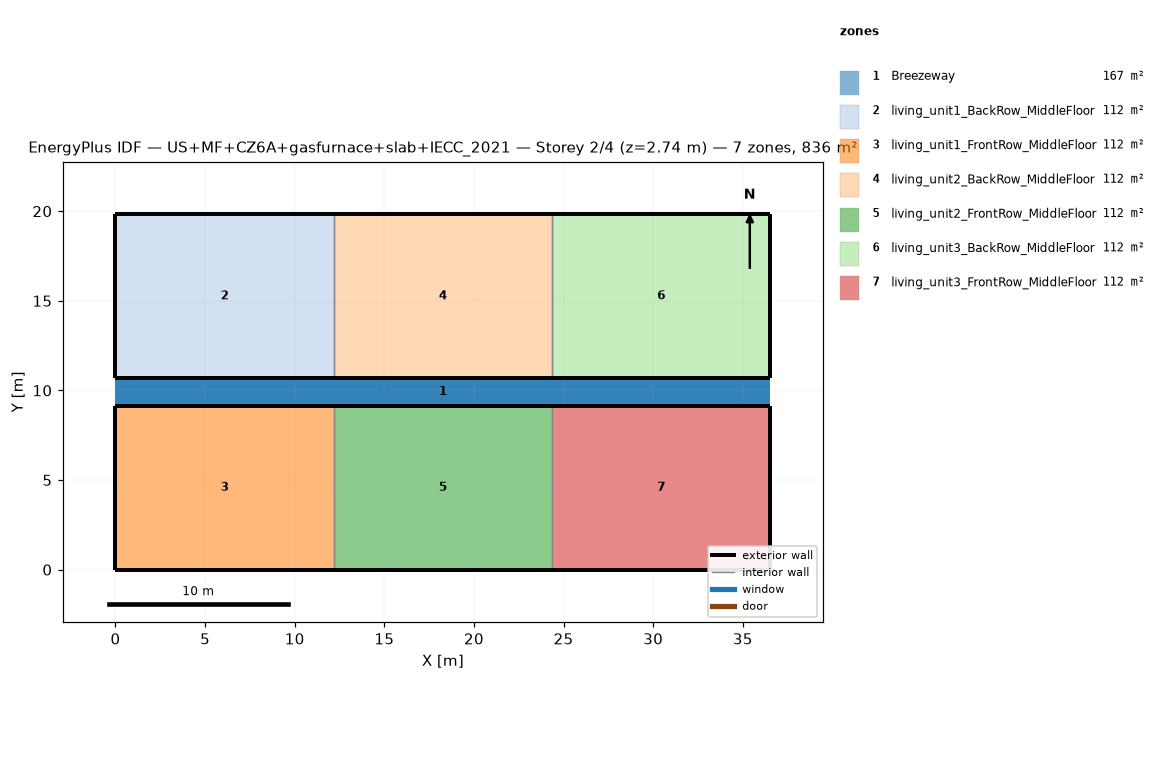
=== STOREY PLAN SPEC (per zone: floor XY polygon, exterior-wall plan segments, windows/doors) ===
zone 1: Breezeway  (167.0 m²)
  floor: (36.54, 9.16) (0.00, 9.16) (0.00, 10.68) (36.54, 10.68)
  floor: (36.54, 9.16) (0.00, 9.16) (0.00, 10.68) (36.54, 10.68)
  floor: (36.54, 9.16) (0.00, 9.16) (0.00, 10.68) (36.54, 10.68)
zone 2: living_unit1_BackRow_MiddleFloor  (111.5 m²)
  floor: (12.18, 10.68) (0.00, 10.68) (0.00, 19.84) (12.18, 19.84)
  exterior wall: (0.00, 10.68) – (12.18, 10.68)  [12.2 m]
  exterior wall: (12.18, 19.84) – (0.00, 19.84)  [12.2 m]
  exterior wall: (0.00, 19.84) – (0.00, 10.68)  [9.2 m]
  interior walls: 1
zone 3: living_unit1_FrontRow_MiddleFloor  (111.5 m²)
  floor: (12.18, 0.00) (0.00, 0.00) (0.00, 9.16) (12.18, 9.16)
  exterior wall: (0.00, 0.00) – (12.18, 0.00)  [12.2 m]
  exterior wall: (12.18, 9.16) – (0.00, 9.16)  [12.2 m]
  exterior wall: (0.00, 9.16) – (0.00, 0.00)  [9.2 m]
  interior walls: 1
zone 4: living_unit2_BackRow_MiddleFloor  (111.5 m²)
  floor: (24.36, 10.68) (12.18, 10.68) (12.18, 19.84) (24.36, 19.84)
  exterior wall: (12.18, 10.68) – (24.36, 10.68)  [12.2 m]
  exterior wall: (24.36, 19.84) – (12.18, 19.84)  [12.2 m]
  interior walls: 2
zone 5: living_unit2_FrontRow_MiddleFloor  (111.5 m²)
  floor: (24.36, 0.00) (12.18, 0.00) (12.18, 9.16) (24.36, 9.16)
  exterior wall: (12.18, 0.00) – (24.36, 0.00)  [12.2 m]
  exterior wall: (24.36, 9.16) – (12.18, 9.16)  [12.2 m]
  interior walls: 2
zone 6: living_unit3_BackRow_MiddleFloor  (111.5 m²)
  floor: (36.54, 10.68) (24.36, 10.68) (24.36, 19.84) (36.54, 19.84)
  exterior wall: (24.36, 10.68) – (36.54, 10.68)  [12.2 m]
  exterior wall: (36.54, 10.68) – (36.54, 19.84)  [9.2 m]
  exterior wall: (36.54, 19.84) – (24.36, 19.84)  [12.2 m]
  interior walls: 1
zone 7: living_unit3_FrontRow_MiddleFloor  (111.5 m²)
  floor: (36.54, 0.00) (24.36, 0.00) (24.36, 9.16) (36.54, 9.16)
  exterior wall: (24.36, 0.00) – (36.54, 0.00)  [12.2 m]
  exterior wall: (36.54, 0.00) – (36.54, 9.16)  [9.2 m]
  exterior wall: (36.54, 9.16) – (24.36, 9.16)  [12.2 m]
  interior walls: 1

=== DERIVED (storey summary) ===
Building: US+MF+CZ6A+gasfurnace+slab+IECC_2021
Storey: 2 of 4  (floor level z = 2.74 m)
Storey gross floor area: 836.2 m²
Zones on this storey: 7
  - Breezeway: floor 167.0 m²
  - living_unit1_BackRow_MiddleFloor: floor 111.5 m²; exterior wall 33.5 m (86.9 m²); WWR 0.0%
  - living_unit1_FrontRow_MiddleFloor: floor 111.5 m²; exterior wall 33.5 m (86.9 m²); WWR 0.0%
  - living_unit2_BackRow_MiddleFloor: floor 111.5 m²; exterior wall 24.4 m (63.1 m²); WWR 0.0%
  - living_unit2_FrontRow_MiddleFloor: floor 111.5 m²; exterior wall 24.4 m (63.1 m²); WWR 0.0%
  - living_unit3_BackRow_MiddleFloor: floor 111.5 m²; exterior wall 33.5 m (86.9 m²); WWR 0.0%
  - living_unit3_FrontRow_MiddleFloor: floor 111.5 m²; exterior wall 33.5 m (86.9 m²); WWR 0.0%
Zone adjacency (shared interzone walls):
  - living_unit1_BackRow_MiddleFloor ↔ living_unit2_BackRow_MiddleFloor
  - living_unit1_FrontRow_MiddleFloor ↔ living_unit2_FrontRow_MiddleFloor
  - living_unit2_BackRow_MiddleFloor ↔ living_unit3_BackRow_MiddleFloor
  - living_unit2_FrontRow_MiddleFloor ↔ living_unit3_FrontRow_MiddleFloor